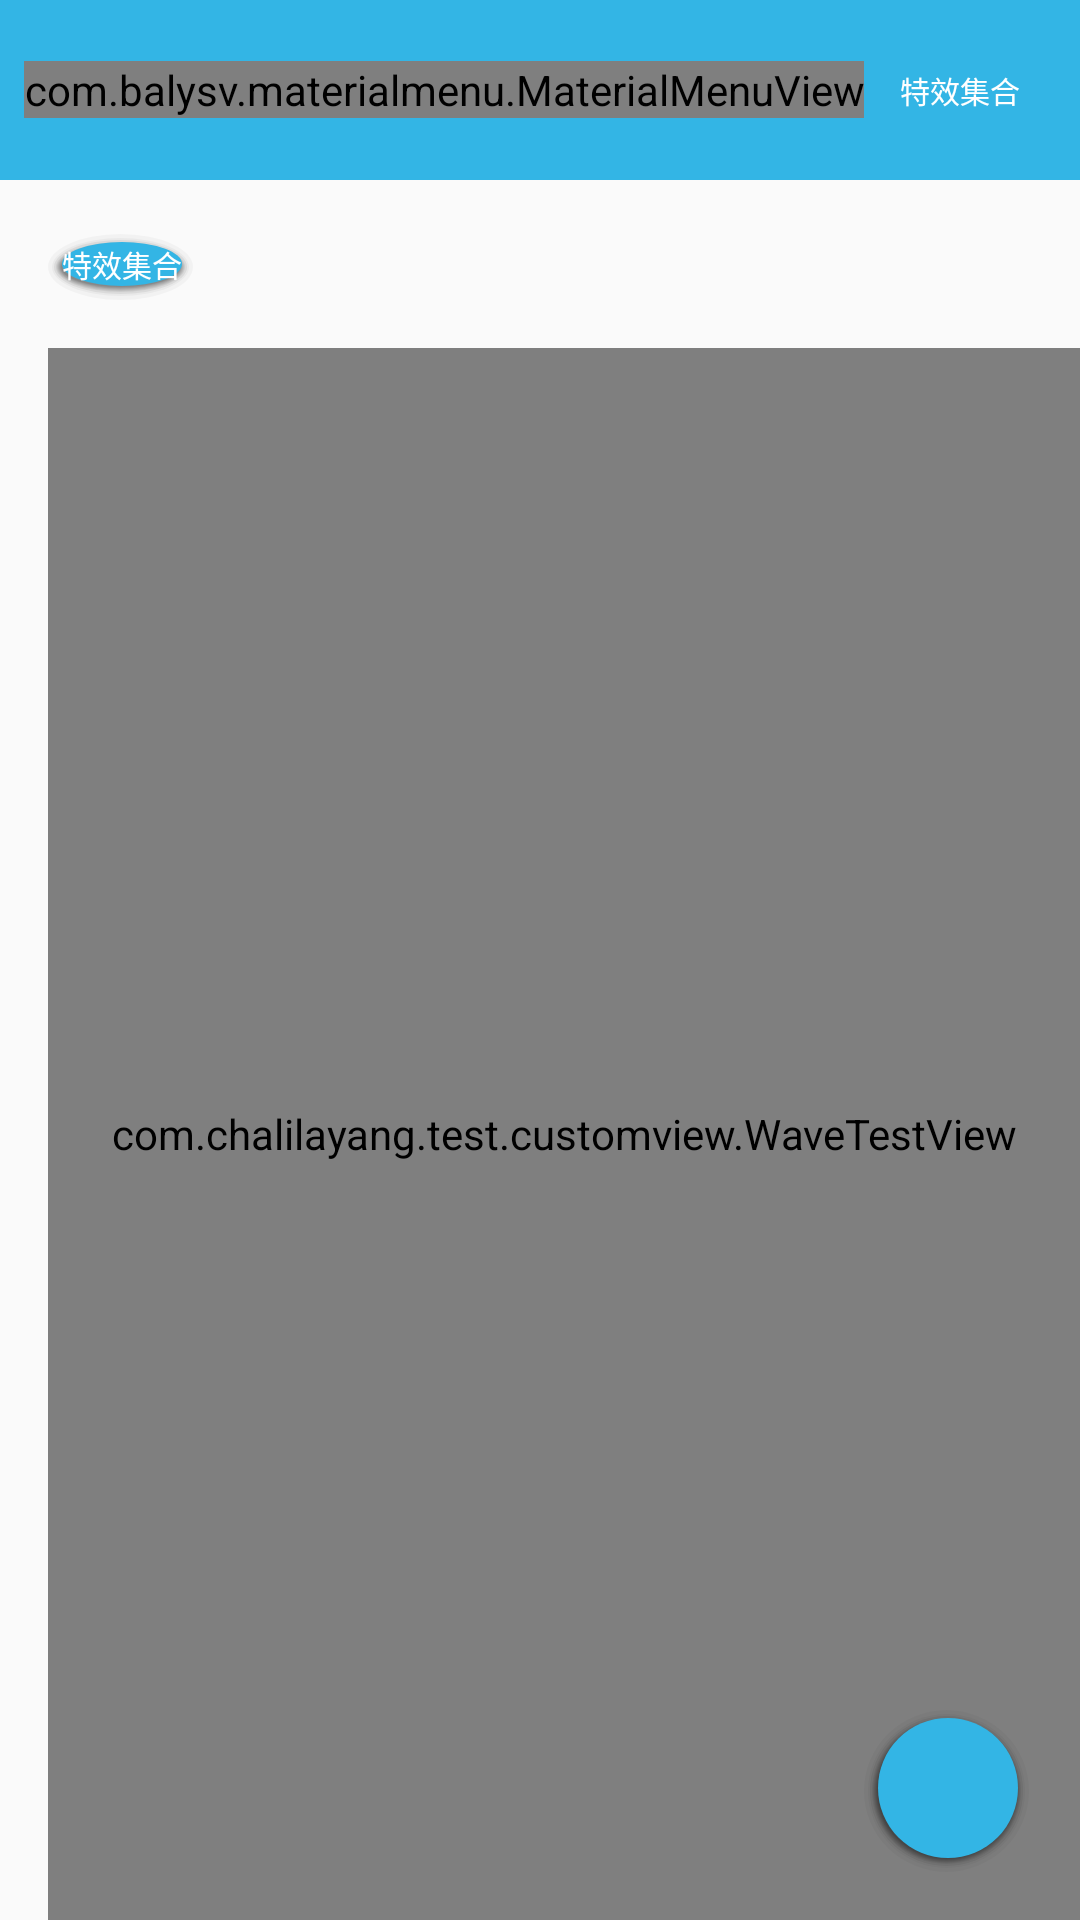

Android layout source for this screen:
<!-- AndroidManifest.xml: application theme AppTheme -->
<!-- res/layout/activity_customview_layout.xml -->
<RelativeLayout xmlns:android="http://schemas.android.com/apk/res/android"
    xmlns:tools="http://schemas.android.com/tools"
    xmlns:custom="http://schemas.android.com/apk/res-atuo"
    android:layout_width="match_parent"
    android:layout_height="match_parent"
    tools:context="com.example.test.CustomViewActivity" >

    <include
        android:id="@+id/action_bar_container"
        layout="@layout/action_bar" />

    <TextView
        android:id="@+id/textview_one"
        android:layout_width="wrap_content"
        android:layout_height="wrap_content"
        android:layout_below="@id/action_bar_container"
        android:layout_marginLeft="@dimen/activity_horizontal_margin"
        android:layout_marginTop="@dimen/activity_vertical_margin"
        android:background="@drawable/shadow"
        android:text="@string/app_name"
        android:textColor="@color/white"
        android:textSize="@dimen/general_big_text_size" >
    </TextView>
    
    <com.example.test.customview.WaveTestView
        android:layout_width="match_parent"
        android:layout_height="match_parent"
        android:layout_below="@id/textview_one"
        android:layout_marginLeft="@dimen/activity_horizontal_margin"
        android:layout_marginTop="@dimen/activity_vertical_margin"
        android:background="@android:color/transparent" />

    <Button
        android:layout_width="@dimen/fab_size"
        android:layout_height="@dimen/fab_size"
        android:background="@drawable/shadow"
        android:layout_alignParentBottom="true"
        android:layout_alignParentRight="true"
        android:layout_marginRight="@dimen/activity_horizontal_margin"
        android:layout_marginBottom="@dimen/activity_horizontal_margin" />

</RelativeLayout>
<!-- res/layout/action_bar.xml (included above) -->
<?xml version="1.0" encoding="utf-8"?>
<LinearLayout xmlns:android="http://schemas.android.com/apk/res/android"
    xmlns:app="http://schemas.android.com/apk/res-auto"
    android:layout_width="match_parent"
    android:layout_height="@dimen/action_bar_container_height"
    android:layout_gravity="fill_horizontal"
    android:background="@color/blue"
    android:orientation="horizontal" >

    <com.balysv.materialmenu.MaterialMenuView
        android:id="@+id/action_bar_menu"
        android:layout_width="wrap_content"
        android:layout_height="wrap_content"
        android:layout_gravity="center_vertical"
        android:layout_marginLeft="8dp"
        app:mm_scale="2"
        app:mm_color="@android:color/white" />

    <TextView
        xmlns:app="http://schemas.android.com/apk/res-auto"
        android:layout_width="wrap_content"
        android:layout_height="wrap_content"
        android:layout_gravity="center_vertical"
        android:layout_marginLeft="12dp"
        android:ellipsize="end"
        android:elevation="20dp"
        android:singleLine="true"
        android:text="@string/app_name"
        android:textColor="@android:color/white"
        android:textSize="@dimen/general_big_text_size" />

</LinearLayout>
<!-- resources referenced by this layout -->
<resources>
  <color name="blue">#33b5e5</color>
  <color name="white">#ffffff</color>
  <dimen name="action_bar_container_height">60dp</dimen>
  <dimen name="activity_horizontal_margin">16dp</dimen>
  <dimen name="activity_vertical_margin">16dp</dimen>
  <dimen name="fab_size">56dp</dimen>
  <dimen name="general_big_text_size">30sp</dimen>
  <!-- drawable shadow: vector/xml drawable (drawable, 5832 chars, omitted) -->
  <string name="app_name">特效集合</string>
  <style name="AppTheme" parent="Theme.AppCompat.Light.NoActionBar">
          
          <item name="colorPrimary">@color/colorPrimary</item>
          
          <item name="colorPrimaryDark">@color/colorPrimaryDark</item>
      </style>
  <color name="colorPrimary">#424242</color>
  <color name="colorPrimaryDark">#212121</color>
</resources>
